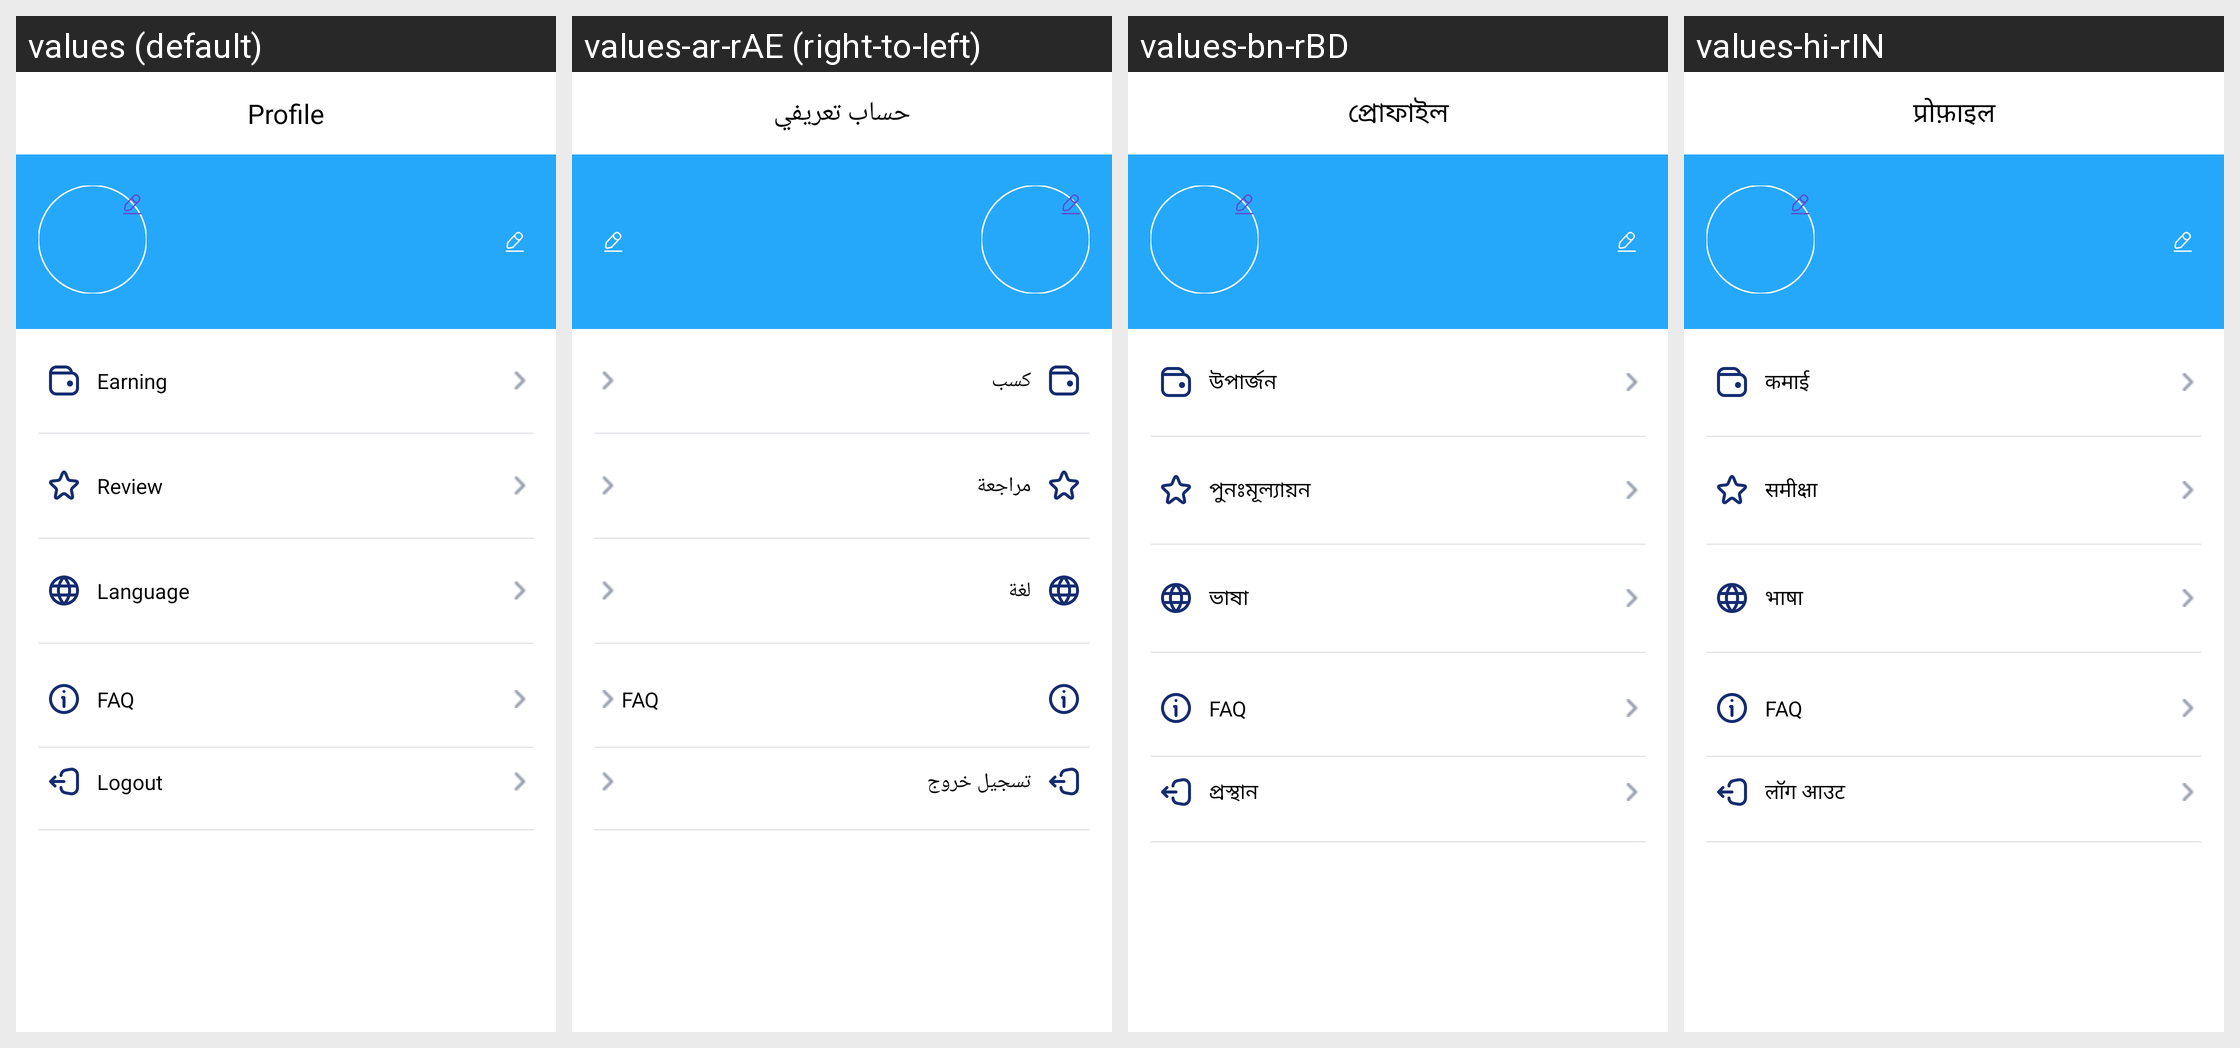

The same Android screen rendered under several of its app's locales, left to right. List the strings drawn on it with the default value and each locale's translation.
Android screen res/layout/fragment_profile.xml rendered under 4 locales, left to right: values (default), values-ar-rAE (right-to-left), values-bn-rBD, values-hi-rIN. Device: Nexus 5 (rendered at 1080×1920; each locale shown at half size, 540×960, under a caption strip naming it); theme Theme.Shipment.
Other locales in the repository, not shown: values-af-rZA, values-en-rUS, values-es-rES, values-gu-rIN, values-in-rID.
Strings drawn on this screen, with the default value and each locale's value (text and hints the layout hard-codes, and strings that could not be matched under every locale, appear in the picture but are not listed):

profile
  values: Profile
  values-ar-rAE: حساب تعريفي
  values-bn-rBD: প্রোফাইল
  values-hi-rIN: प्रोफ़ाइल

earning
  values: Earning
  values-ar-rAE: كسب
  values-bn-rBD: উপার্জন
  values-hi-rIN: कमाई

review
  values: Review
  values-ar-rAE: مراجعة
  values-bn-rBD: পুনঃমূল্যায়ন
  values-hi-rIN: समीक्षा

language
  values: Language
  values-ar-rAE: لغة
  values-bn-rBD: ভাষা
  values-hi-rIN: भाषा

logout
  values: Logout
  values-ar-rAE: تسجيل خروج
  values-bn-rBD: প্রস্থান
  values-hi-rIN: लॉग आउट
